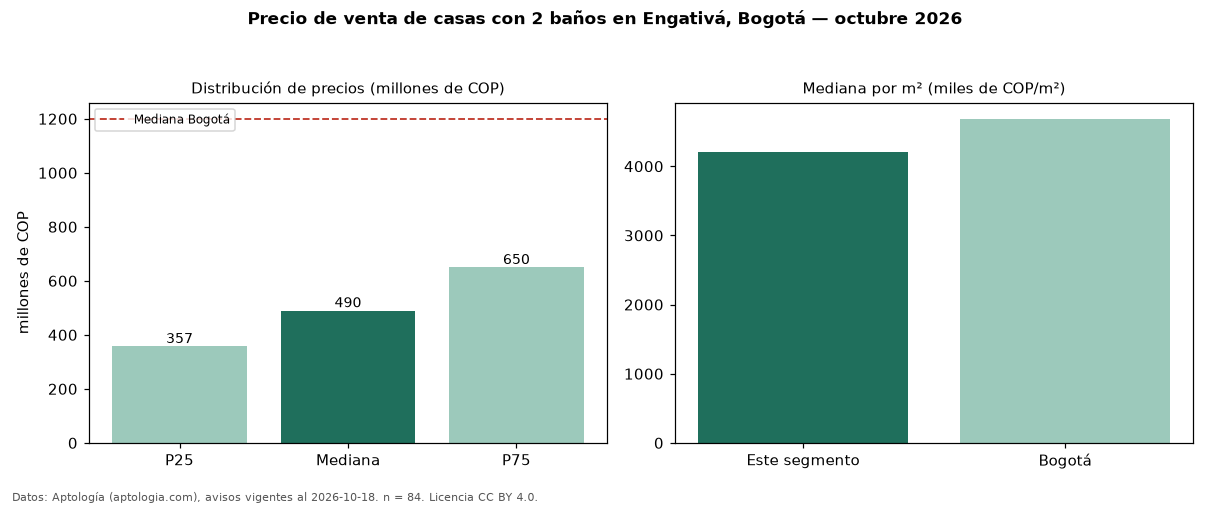

Source data for this figure (header and first rows):
seccion, metrica, valor, moneda, n
filtro, ban2, con 2 baños, , 84
precio, p25, 357425000, COP, 84
precio, mediana, 490000000, COP, 84
precio, p75, 650000000, COP, 84
precio, minimo, 265000000, COP, 84
precio, maximo, 1600000000, COP, 84
m2, mediana_precio_m2, 4206349, COP, 83
m2, area_mediana_m2, 120.0, m2, 83
admin, mediana_admin_mes, 187000, COP, 19
banos, mediana_banos, 2.0, , 
parqueadero, pct_con_parqueadero, 98.4, %, 63
estrato, estrato_mas_frecuente, 3, , 77
habitaciones, 3+, 494000000, COP, 78
ciudad, mediana_ciudad_referencia, 1200000000, COP, 
ciudad, mediana_m2_ciudad, 4686645, COP, 
fuente, fecha_datos, 2026-10-18, , 
fuente, atribucion, https://www.aptologia.com/casas-en-venta…, , 
fuente, licencia, CC BY 4.0, , 
